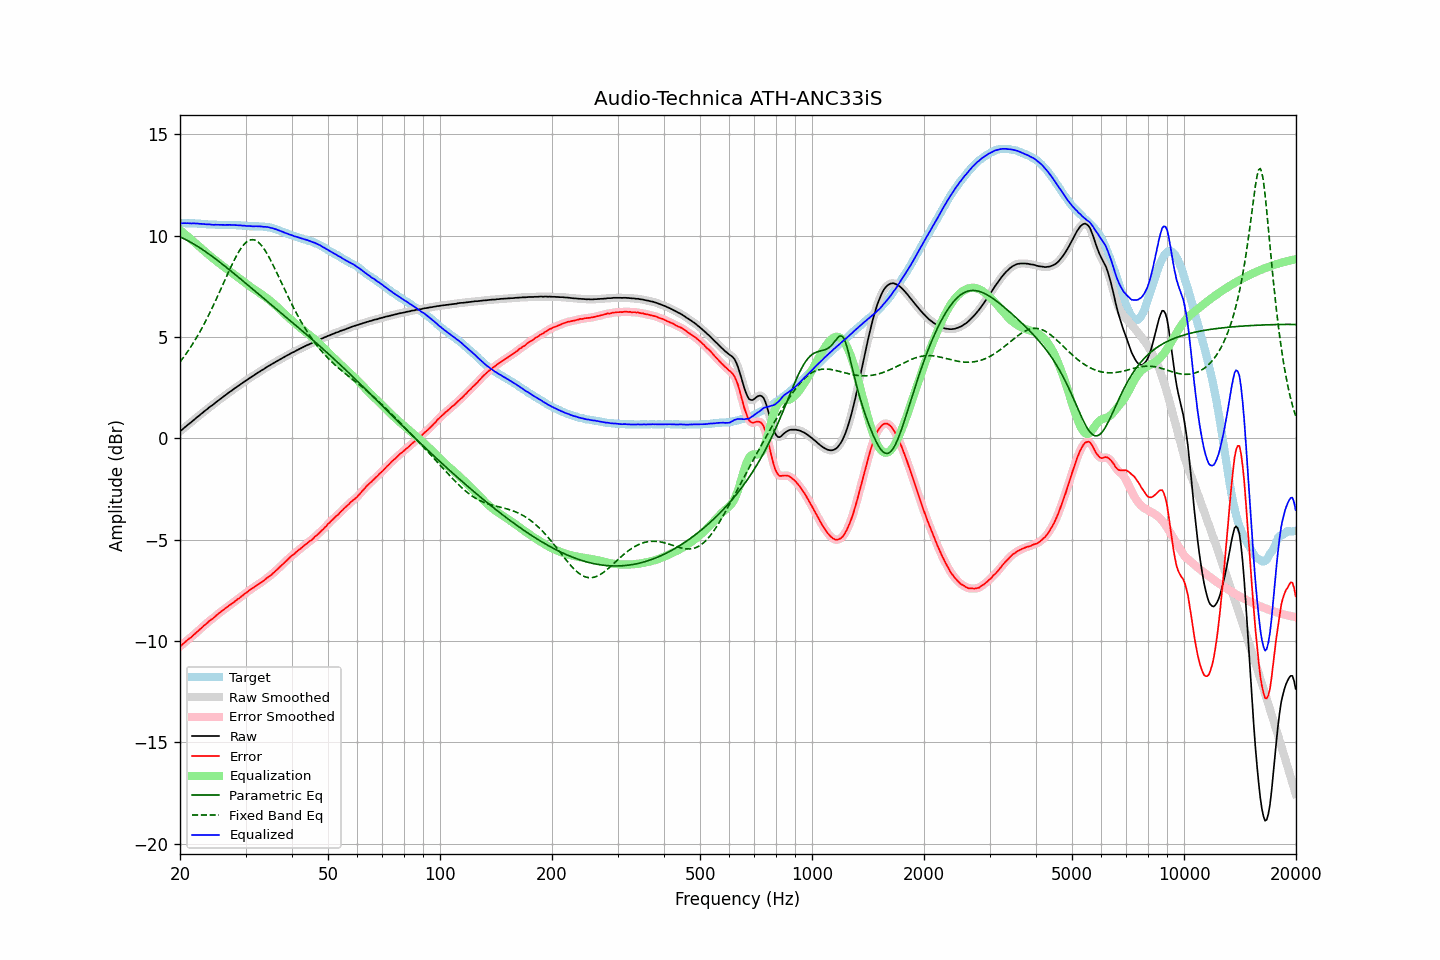

Source data for this figure (header and first rows):
frequency, raw, error, smoothed, error_smoothed, equalization, parametric_eq, fixed_band_eq, equalized_raw, equalized_smoothed, target
20.00, 0.34, -10.27, 0.34, -10.27, 10.27, 9.94, 3.76, 10.61, 10.61, 10.61
20.20, 0.40, -10.21, 0.41, -10.21, 10.20, 9.90, 3.86, 10.61, 10.61, 10.61
20.40, 0.47, -10.14, 0.47, -10.14, 10.14, 9.86, 3.97, 10.61, 10.61, 10.61
20.61, 0.54, -10.07, 0.54, -10.07, 10.07, 9.82, 4.08, 10.61, 10.61, 10.61
20.81, 0.60, -10.00, 0.60, -10.00, 10.01, 9.78, 4.19, 10.61, 10.61, 10.60
21.02, 0.67, -9.93, 0.67, -9.94, 9.94, 9.74, 4.30, 10.61, 10.61, 10.60
21.23, 0.73, -9.87, 0.73, -9.87, 9.87, 9.70, 4.42, 10.60, 10.60, 10.60
21.44, 0.79, -9.82, 0.80, -9.81, 9.81, 9.65, 4.54, 10.60, 10.60, 10.61
21.66, 0.86, -9.74, 0.86, -9.74, 9.74, 9.61, 4.67, 10.60, 10.60, 10.60
21.87, 0.93, -9.67, 0.93, -9.67, 9.67, 9.56, 4.79, 10.60, 10.60, 10.60
22.09, 0.99, -9.60, 0.99, -9.60, 9.60, 9.51, 4.93, 10.59, 10.60, 10.59
22.31, 1.06, -9.53, 1.06, -9.53, 9.53, 9.46, 5.06, 10.59, 10.59, 10.59
22.54, 1.12, -9.46, 1.12, -9.46, 9.46, 9.41, 5.20, 10.58, 10.58, 10.58
22.76, 1.19, -9.39, 1.19, -9.39, 9.39, 9.36, 5.34, 10.58, 10.58, 10.58
22.99, 1.25, -9.32, 1.25, -9.32, 9.32, 9.31, 5.48, 10.57, 10.57, 10.57
23.22, 1.32, -9.24, 1.32, -9.25, 9.25, 9.25, 5.63, 10.57, 10.56, 10.56
23.45, 1.38, -9.18, 1.38, -9.18, 9.18, 9.20, 5.78, 10.56, 10.56, 10.56
23.69, 1.44, -9.11, 1.45, -9.10, 9.11, 9.14, 5.94, 10.55, 10.56, 10.55
23.92, 1.51, -9.03, 1.51, -9.04, 9.04, 9.09, 6.10, 10.56, 10.55, 10.54
24.16, 1.57, -8.97, 1.57, -8.97, 8.98, 9.03, 6.26, 10.55, 10.54, 10.54
24.40, 1.62, -8.92, 1.63, -8.92, 8.91, 8.97, 6.43, 10.53, 10.54, 10.54
24.65, 1.68, -8.86, 1.69, -8.86, 8.85, 8.91, 6.59, 10.53, 10.53, 10.54
24.89, 1.75, -8.79, 1.75, -8.79, 8.78, 8.85, 6.76, 10.54, 10.53, 10.54
25.14, 1.81, -8.72, 1.81, -8.72, 8.72, 8.79, 6.94, 10.53, 10.53, 10.53
25.39, 1.87, -8.65, 1.87, -8.65, 8.66, 8.73, 7.11, 10.53, 10.53, 10.52
25.65, 1.93, -8.59, 1.93, -8.59, 8.60, 8.67, 7.29, 10.53, 10.53, 10.52
25.91, 1.99, -8.53, 1.99, -8.53, 8.54, 8.61, 7.46, 10.53, 10.53, 10.52
26.16, 2.05, -8.48, 2.05, -8.48, 8.47, 8.55, 7.64, 10.53, 10.52, 10.53
26.43, 2.11, -8.42, 2.11, -8.42, 8.41, 8.48, 7.82, 10.52, 10.52, 10.53
26.69, 2.17, -8.36, 2.17, -8.36, 8.36, 8.42, 7.99, 10.53, 10.53, 10.53
26.96, 2.23, -8.29, 2.23, -8.29, 8.30, 8.36, 8.17, 10.53, 10.53, 10.52
27.23, 2.29, -8.23, 2.29, -8.24, 8.24, 8.29, 8.34, 10.53, 10.53, 10.52
27.50, 2.34, -8.18, 2.34, -8.18, 8.18, 8.23, 8.51, 10.52, 10.52, 10.52
27.77, 2.40, -8.13, 2.40, -8.12, 8.12, 8.16, 8.67, 10.52, 10.52, 10.53
28.05, 2.46, -8.06, 2.46, -8.06, 8.06, 8.10, 8.83, 10.52, 10.52, 10.52
28.33, 2.51, -8.00, 2.51, -8.00, 8.00, 8.03, 8.98, 10.51, 10.51, 10.51
28.62, 2.57, -7.93, 2.57, -7.94, 7.94, 7.97, 9.12, 10.51, 10.51, 10.50
28.90, 2.62, -7.89, 2.62, -7.88, 7.88, 7.90, 9.26, 10.50, 10.50, 10.51
29.19, 2.68, -7.82, 2.68, -7.82, 7.82, 7.84, 9.38, 10.50, 10.50, 10.50
29.48, 2.73, -7.76, 2.73, -7.76, 7.76, 7.77, 9.48, 10.49, 10.49, 10.49
29.78, 2.79, -7.69, 2.79, -7.70, 7.70, 7.70, 9.58, 10.49, 10.48, 10.48
30.08, 2.84, -7.64, 2.84, -7.64, 7.64, 7.64, 9.66, 10.48, 10.48, 10.48
30.38, 2.89, -7.58, 2.89, -7.58, 7.58, 7.57, 9.72, 10.47, 10.47, 10.47
30.68, 2.95, -7.51, 2.95, -7.52, 7.52, 7.51, 9.76, 10.47, 10.47, 10.46
30.99, 3.00, -7.46, 3.00, -7.46, 7.46, 7.44, 9.79, 10.46, 10.46, 10.46
31.30, 3.05, -7.41, 3.05, -7.41, 7.41, 7.37, 9.80, 10.46, 10.46, 10.46
31.61, 3.10, -7.36, 3.10, -7.36, 7.35, 7.31, 9.79, 10.45, 10.46, 10.46
31.93, 3.16, -7.29, 3.16, -7.30, 7.30, 7.24, 9.76, 10.46, 10.46, 10.45
32.24, 3.21, -7.25, 3.21, -7.24, 7.25, 7.17, 9.72, 10.46, 10.46, 10.46
32.57, 3.26, -7.19, 3.26, -7.19, 7.19, 7.11, 9.65, 10.45, 10.46, 10.45
32.89, 3.31, -7.14, 3.31, -7.14, 7.14, 7.04, 9.57, 10.45, 10.45, 10.45
33.22, 3.36, -7.09, 3.36, -7.09, 7.09, 6.97, 9.48, 10.45, 10.44, 10.45
33.55, 3.40, -7.04, 3.41, -7.03, 7.03, 6.91, 9.38, 10.43, 10.44, 10.44
33.89, 3.46, -6.97, 3.46, -6.97, 6.97, 6.84, 9.26, 10.43, 10.43, 10.43
34.23, 3.51, -6.90, 3.51, -6.91, 6.91, 6.77, 9.13, 10.42, 10.42, 10.41
34.57, 3.56, -6.85, 3.56, -6.85, 6.85, 6.71, 8.99, 10.41, 10.41, 10.41
34.92, 3.60, -6.79, 3.60, -6.79, 6.79, 6.64, 8.84, 10.39, 10.39, 10.39
35.27, 3.65, -6.73, 3.65, -6.73, 6.72, 6.57, 8.69, 10.37, 10.37, 10.38
35.62, 3.70, -6.65, 3.70, -6.66, 6.65, 6.51, 8.53, 10.35, 10.35, 10.35
35.97, 3.74, -6.59, 3.74, -6.59, 6.58, 6.44, 8.36, 10.33, 10.33, 10.33
... 635 more rows
